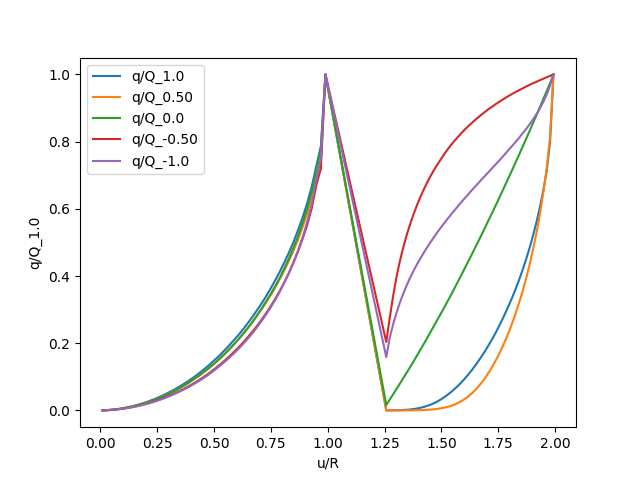

The data file committed next to this chart (first rows):
u/R	q/Q_1.0	q/Q_0.50	q/Q_0.0	q/Q_-0.50	q/Q_-1.0
0.01	0.0002168	0.0002335	0.0001912	0.0001659	0.0001769
0.03	0.0008502	0.0008449	0.0008103	0.0007035	0.0006191
0.05	0.001943	0.001862	0.001703	0.001545	0.001478
0.07	0.003404	0.003152	0.003235	0.002796	0.002679
0.09	0.005409	0.005029	0.005113	0.004384	0.004205
0.11	0.007846	0.007272	0.00727	0.006359	0.005977
0.13	0.01068	0.009868	0.009832	0.008544	0.008177
0.15	0.0139	0.01276	0.01297	0.0111	0.01071
0.17	0.01754	0.01629	0.01633	0.01408	0.01351
0.19	0.02178	0.02022	0.02014	0.01743	0.01675
0.21	0.02648	0.02432	0.02454	0.02111	0.02037
0.23	0.03161	0.02892	0.02922	0.02527	0.02423
0.25	0.03693	0.03431	0.03437	0.0298	0.02865
0.27	0.04309	0.04001	0.04007	0.03463	0.03325
0.29	0.04946	0.04603	0.04589	0.03985	0.03852
0.31	0.0564	0.05241	0.05235	0.04561	0.044
0.33	0.0636	0.05931	0.05916	0.05166	0.05003
0.35	0.0717	0.06667	0.06649	0.0579	0.05625
0.37	0.07994	0.07476	0.07456	0.06496	0.06297
0.39	0.08882	0.08321	0.08306	0.07244	0.07004
0.41	0.09817	0.09256	0.09196	0.08012	0.07768
0.43	0.1082	0.1019	0.1013	0.08837	0.0858
0.45	0.1191	0.1118	0.1113	0.09726	0.09436
0.47	0.13	0.1222	0.122	0.1067	0.1036
0.49	0.142	0.1332	0.1328	0.1167	0.1137
0.51	0.1545	0.1451	0.1445	0.1271	0.1239
0.53	0.1675	0.1573	0.1569	0.1383	0.1349
0.55	0.1814	0.1703	0.1701	0.15	0.1463
0.57	0.1958	0.1838	0.184	0.1625	0.1583
0.59	0.2109	0.1981	0.1984	0.1756	0.1712
0.61	0.2263	0.2133	0.2134	0.1891	0.1849
0.63	0.243	0.2292	0.2298	0.2035	0.1992
0.65	0.2609	0.2459	0.2467	0.2189	0.2144
0.67	0.2794	0.2631	0.2646	0.2355	0.2309
0.69	0.299	0.2822	0.2838	0.2521	0.2484
0.71	0.3192	0.3018	0.3041	0.2706	0.2669
0.73	0.3408	0.3222	0.3254	0.2902	0.2866
0.75	0.3641	0.3438	0.3474	0.3106	0.3075
0.77	0.3884	0.367	0.3708	0.3329	0.3299
0.79	0.414	0.3915	0.3962	0.3565	0.3544
0.81	0.4414	0.4178	0.4238	0.382	0.3813
0.83	0.4704	0.4458	0.453	0.4096	0.4098
0.85	0.5021	0.4763	0.4851	0.4403	0.4419
0.87	0.5371	0.5096	0.5192	0.4743	0.4766
0.89	0.5752	0.5462	0.5581	0.5113	0.516
0.91	0.6174	0.5861	0.6015	0.5525	0.5614
0.93	0.6668	0.6344	0.6518	0.6021	0.6141
0.95	0.7272	0.6956	0.7155	0.6703	0.6853
0.97	0.7866	0.7407	0.7761	0.7202	0.7507
0.99	1.0	1.0	1.0	1.0	1.0
1.257	5.7061340941512125e-05	9.216618177014368e-06	0.01623	0.2037	0.1585
1.272	0.0001398	1.8433236354028737e-05	0.03203	0.2746	0.2162
1.288	0.000271	1.8433236354028737e-05	0.04793	0.34	0.2561
1.302	0.0005164	3.993867876706227e-05	0.06377	0.3977	0.2905
1.317	0.0008759	7.066073935711015e-05	0.07991	0.4451	0.3213
1.333	0.00129	0.0001045	0.09653	0.4859	0.3482
1.347	0.001926	0.0001813	0.1126	0.5227	0.3724
1.363	0.002756	0.0002488	0.1291	0.5546	0.3954
1.377	0.004017	0.0003779	0.146	0.584	0.4158
1.393	0.005709	0.0005284	0.1632	0.6109	0.4348
... 40 more rows
